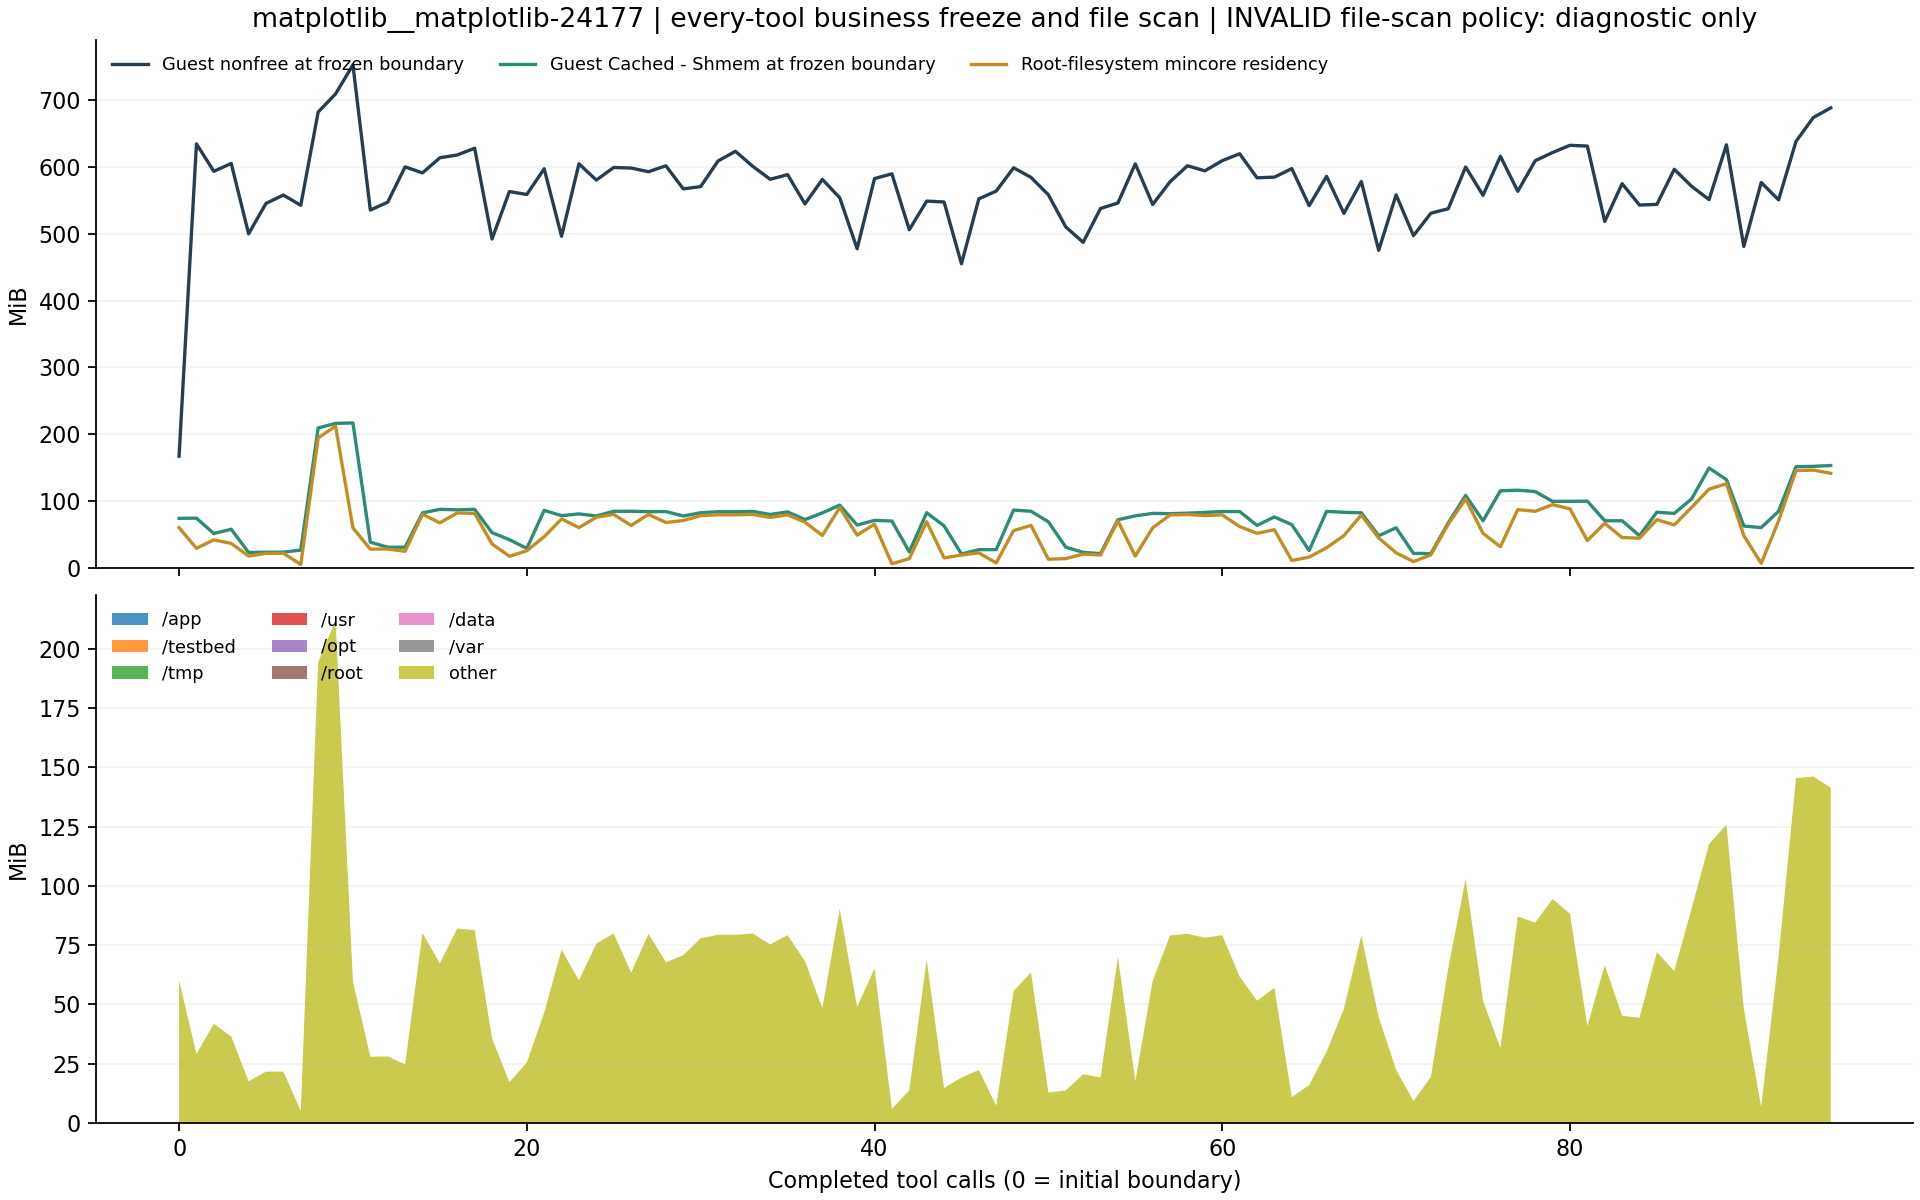

Source data for this figure (header and first rows):
after_step, resident_bytes, resident_pages, page_size_bytes, stable_resident_bytes, files, scan_seconds, status, changed_pages_or_files, business_frozen_verified, guest_file_cache_before_bytes, guest_file_cache_after_bytes, guest_buffers_before_bytes, guest_buffers_after_bytes, guest_slab_before_bytes, guest_slab_after_bytes, guest_nonfree_before_bytes, guest_nonfree_after_bytes, scan_errors, control_paths_excluded, scan_path_policy, boundary_control_seconds, app_resident_bytes, testbed_resident_bytes
0, 63049728, 15393, 4096, 63049728, 146060, 4.898, PASS, 0, True, 77631488, 77721600, 9781248, 176930816, 19816448, 339238912, 175140864, 651079680, 0, 0, legacy_double_slash_defect, 4.913, 0, 0
1, 30527488, 7453, 4096, 30527488, 146060, 2.048, PASS, 0, True, 77840384, 40112128, 176930816, 152248320, 338644992, 338907136, 665268224, 605401088, 0, 0, legacy_double_slash_defect, 2.062, 0, 0
2, 43835392, 10702, 4096, 43835392, 146060, 1.037, PASS, 0, True, 53768192, 53694464, 152252416, 154836992, 337956864, 343228416, 622174208, 631721984, 0, 0, legacy_double_slash_defect, 1.05, 0, 0
3, 38203392, 9327, 4096, 38203392, 146060, 2.816, PASS, 0, True, 60456960, 8933376, 147955712, 82489344, 338006016, 337965056, 634556416, 507105280, 0, 0, legacy_double_slash_defect, 2.833, 0, 0
4, 18399232, 4492, 4096, 18399232, 146060, 2.683, PASS, 0, True, 24014848, 18051072, 82493440, 119275520, 336302080, 340914176, 524095488, 557121536, 0, 0, legacy_double_slash_defect, 2.697, 0, 0
5, 22667264, 5534, 4096, 22667264, 146060, 1.854, PASS, 0, True, 24453120, 24342528, 119287808, 131145728, 336994304, 341532672, 571830272, 574611456, 0, 0, legacy_double_slash_defect, 1.868, 0, 0
6, 22716416, 5546, 4096, 22716416, 146060, 1.094, PASS, 0, True, 24461312, 27467776, 131145728, 131231744, 337256448, 340512768, 584933376, 583643136, 0, 0, legacy_double_slash_defect, 1.109, 0, 0
7, 5251072, 1282, 4096, 5251072, 146060, 3.16, PASS, 0, True, 27824128, 10264576, 131231744, 122466304, 337424384, 338718720, 568844288, 541134848, 0, 0, legacy_double_slash_defect, 3.174, 0, 0
8, 203743232, 49742, 4096, 203743232, 146182, 1.81, PASS, 0, True, 219357184, 200392704, 102662144, 114606080, 340074496, 343941120, 715128832, 739901440, 0, 0, legacy_double_slash_defect, 1.824, 0, 0
9, 222404608, 54298, 4096, 222404608, 146184, 1.507, PASS, 0, True, 226603008, 226709504, 114741248, 132108288, 340328448, 344281088, 743661568, 775401472, 0, 0, legacy_double_slash_defect, 1.521, 0, 0
10, 62550016, 15271, 4096, 62550016, 146184, 3.016, PASS, 0, True, 227303424, 21524480, 132108288, 108630016, 340836352, 341528576, 789078016, 533245952, 0, 0, legacy_double_slash_defect, 3.03, 0, 0
11, 29265920, 7145, 4096, 29265920, 146184, 1.973, PASS, 0, True, 40169472, 27463680, 108634112, 113868800, 340221952, 341512192, 561373184, 555425792, 0, 0, legacy_double_slash_defect, 1.987, 0, 0
12, 29417472, 7182, 4096, 29417472, 146184, 1.573, PASS, 0, True, 32210944, 32276480, 113872896, 174653440, 340561920, 346644480, 573734912, 624508928, 0, 0, legacy_double_slash_defect, 1.589, 0, 0
13, 25878528, 6318, 4096, 25878528, 146184, 1.783, PASS, 0, True, 32276480, 28471296, 174653440, 169361408, 342011904, 345026560, 629153792, 614100992, 0, 0, legacy_double_slash_defect, 1.799, 0, 0
14, 84013056, 20511, 4096, 84013056, 146186, 1.643, PASS, 0, True, 86118400, 86151168, 119623680, 145489920, 341487616, 342884352, 619753472, 646848512, 0, 0, legacy_double_slash_defect, 1.656, 0, 0
15, 70529024, 17219, 4096, 70529024, 146188, 1.05, PASS, 0, True, 91688960, 67137536, 145625088, 141565952, 341303296, 343322624, 643465216, 633569280, 0, 0, legacy_double_slash_defect, 1.064, 0, 0
16, 86028288, 21003, 4096, 86028288, 146190, 1.401, PASS, 0, True, 90951680, 90996736, 138358784, 145432576, 341385216, 346079232, 647843840, 655433728, 0, 0, legacy_double_slash_defect, 1.415, 0, 0
17, 85319680, 20830, 4096, 85319680, 146190, 1.022, PASS, 0, True, 91709440, 39686144, 145432576, 27332608, 341446656, 341733376, 658419712, 501772288, 0, 0, legacy_double_slash_defect, 1.037, 0, 0
18, 37404672, 9132, 4096, 37404672, 146190, 3.25, PASS, 0, True, 55136256, 41177088, 27443200, 123838464, 339357696, 344588288, 515964928, 574980096, 0, 0, legacy_double_slash_defect, 3.264, 0, 0
19, 18030592, 4402, 4096, 18030592, 146191, 1.71, PARTIAL, 1, True, 44077056, 21635072, 124116992, 121290752, 340533248, 341954560, 590462976, 568012800, 0, 0, legacy_double_slash_defect, 1.725, 0, 0
20, 26705920, 6520, 4096, 26705920, 146191, 1.067, PASS, 0, True, 30441472, 31514624, 121303040, 124628992, 340496384, 344821760, 585818112, 584495104, 0, 0, legacy_double_slash_defect, 1.081, 0, 0
21, 48738304, 11899, 4096, 48738304, 146191, 2.073, PASS, 0, True, 90054656, 45285376, 124706816, 117231616, 340676608, 341487616, 626212864, 586711040, 0, 0, legacy_double_slash_defect, 2.087, 0, 0
22, 76627968, 18708, 4096, 76627968, 146193, 3.211, PASS, 0, True, 81821696, 78008320, 25509888, 119386112, 338870272, 343371776, 520200192, 617226240, 0, 0, legacy_double_slash_defect, 3.226, 0, 0
23, 63021056, 15386, 4096, 63021056, 146193, 2.196, PASS, 0, True, 84557824, 64536576, 119386112, 124678144, 340525056, 342319104, 633999360, 605863936, 0, 0, legacy_double_slash_defect, 2.212, 0, 0
24, 79319040, 19365, 4096, 79319040, 146195, 1.389, PASS, 0, True, 81305600, 83832832, 109780992, 124866560, 340525056, 343674880, 608460800, 636071936, 0, 0, legacy_double_slash_defect, 1.403, 0, 0
25, 83808256, 20461, 4096, 83808256, 146197, 0.9887, PASS, 0, True, 88629248, 88657920, 124997632, 124993536, 340688896, 345677824, 628187136, 640880640, 0, 0, legacy_double_slash_defect, 1.003, 0, 0
26, 66486272, 16232, 4096, 66486272, 146199, 1.996, PASS, 0, True, 88666112, 70418432, 124993536, 119812096, 340680704, 342597632, 627294208, 613621760, 0, 0, legacy_double_slash_defect, 2.009, 0, 0
27, 83644416, 20421, 4096, 83644416, 146201, 1.176, PASS, 0, True, 88023040, 88199168, 119943168, 125001728, 340529152, 345993216, 621576192, 635469824, 0, 0, legacy_double_slash_defect, 1.19, 0, 0
28, 71110656, 17361, 4096, 71110656, 146203, 1.815, PASS, 0, True, 88207360, 64933888, 125001728, 107778048, 340742144, 340901888, 630837248, 587587584, 0, 0, legacy_double_slash_defect, 1.827, 0, 0
29, 74178560, 18110, 4096, 74178560, 146204, 1.557, PASS, 0, True, 81248256, 74137600, 107737088, 109707264, 340426752, 341823488, 594649088, 608841728, 0, 0, legacy_double_slash_defect, 1.572, 0, 0
30, 81661952, 19937, 4096, 81661952, 146206, 1.734, PASS, 0, True, 86355968, 86380544, 103510016, 124874752, 340639744, 342945792, 598200320, 628101120, 0, 0, legacy_double_slash_defect, 1.747, 0, 0
31, 83218432, 20317, 4096, 83218432, 146206, 0.9893, PASS, 0, True, 87957504, 87945216, 124874752, 124891136, 340545536, 345739264, 638423040, 639696896, 0, 0, legacy_double_slash_defect, 1.003, 0, 0
32, 83222528, 20318, 4096, 83222528, 146206, 1.051, PASS, 0, True, 87953408, 87957504, 124891136, 124887040, 340680704, 342716416, 653631488, 653631488, 0, 0, legacy_double_slash_defect, 1.066, 0, 0
33, 83800064, 20459, 4096, 83800064, 146208, 0.989, PASS, 0, True, 88436736, 88526848, 124887040, 124891136, 340705280, 346943488, 629948416, 639520768, 0, 0, legacy_double_slash_defect, 1.003, 0, 0
34, 78974976, 19281, 4096, 78974976, 146210, 1.28, PASS, 0, True, 83673088, 83574784, 109088768, 124841984, 340578304, 344305664, 609652736, 635142144, 0, 0, legacy_double_slash_defect, 1.294, 0, 0
35, 83070976, 20281, 4096, 83070976, 146212, 1.08, PASS, 0, True, 87703552, 87801856, 124809216, 124841984, 340725760, 343408640, 617017344, 617021440, 0, 0, legacy_double_slash_defect, 1.097, 0, 0
36, 71561216, 17471, 4096, 71561216, 146214, 2.185, PASS, 0, True, 75632640, 75649024, 78032896, 124952576, 340553728, 343150592, 571027456, 604364800, 0, 0, legacy_double_slash_defect, 2.198, 0, 0
37, 50741248, 12388, 4096, 50741248, 146216, 1.435, PASS, 0, True, 86126592, 49156096, 124964864, 83222528, 340840448, 342188032, 609509376, 558415872, 0, 0, legacy_double_slash_defect, 1.449, 0, 0
38, 94605312, 23097, 4096, 94605312, 146218, 1.975, PASS, 0, True, 98263040, 98226176, 83324928, 124338176, 340393984, 344350720, 580636672, 630956032, 0, 0, legacy_double_slash_defect, 1.989, 0, 0
39, 51257344, 12514, 4096, 51257344, 146220, 3.259, PASS, 0, True, 67018752, 53497856, 16175104, 122224640, 339304448, 341929984, 500641792, 582189056, 0, 0, legacy_double_slash_defect, 3.273, 0, 0
40, 68341760, 16685, 4096, 68341760, 146220, 1.661, PASS, 0, True, 74403840, 71274496, 122224640, 122515456, 340742144, 343597056, 610820096, 606613504, 0, 0, legacy_double_slash_defect, 1.676, 0, 0
41, 6254592, 1527, 4096, 6254592, 146220, 2.85, PASS, 0, True, 73412608, 7450624, 122515456, 81272832, 340746240, 341069824, 618225664, 510377984, 0, 0, legacy_double_slash_defect, 2.864, 0, 0
42, 14348288, 3503, 4096, 14348288, 146220, 2.952, PASS, 0, True, 25026560, 13287424, 81276928, 77017088, 339763200, 342474752, 530493440, 502366208, 0, 0, legacy_double_slash_defect, 2.967, 0, 0
43, 72216576, 17631, 4096, 72216576, 146220, 2.213, PASS, 0, True, 86437888, 73875456, 77156352, 117817344, 339505152, 341405696, 575393792, 615649280, 0, 0, legacy_double_slash_defect, 2.228, 0, 0
44, 15478784, 3779, 4096, 15478784, 146220, 2.483, PASS, 0, True, 65724416, 3866624, 77447168, 28200960, 339980288, 340713472, 574103552, 460816384, 0, 0, legacy_double_slash_defect, 2.498, 0, 0
45, 20037632, 4892, 4096, 20037632, 146220, 2.926, PASS, 0, True, 21676032, 27455488, 28209152, 124063744, 338694144, 344870912, 477044736, 568123392, 0, 0, legacy_double_slash_defect, 2.942, 0, 0
46, 23404544, 5714, 4096, 23404544, 146220, 0.9863, PASS, 0, True, 28405760, 28549120, 124063744, 124063744, 340713472, 344670208, 578957312, 577753088, 0, 0, legacy_double_slash_defect, 1, 0, 0
47, 7626752, 1862, 4096, 7626752, 146220, 2.592, PASS, 0, True, 28549120, 11751424, 124063744, 115818496, 340869120, 343646208, 591171584, 545181696, 0, 0, legacy_double_slash_defect, 2.607, 0, 0
48, 58310656, 14236, 4096, 58310656, 146220, 1.639, PASS, 0, True, 90529792, 55787520, 115822592, 95940608, 340566016, 341463040, 627757056, 581947392, 0, 0, legacy_double_slash_defect, 1.652, 0, 0
49, 66564096, 16251, 4096, 66564096, 146220, 1.811, PASS, 0, True, 88723456, 66187264, 95944704, 87302144, 340074496, 340414464, 612655104, 578105344, 0, 0, legacy_double_slash_defect, 1.826, 0, 0
50, 13430784, 3279, 4096, 13430784, 146220, 2.82, PASS, 0, True, 72134656, 9080832, 87302144, 81002496, 340054016, 341278720, 585330688, 514822144, 0, 0, legacy_double_slash_defect, 2.835, 0, 0
51, 14372864, 3509, 4096, 14372864, 146220, 3.708, PASS, 0, True, 32358400, 15085568, 80973824, 71888896, 339881984, 340594688, 534904832, 504057856, 0, 0, legacy_double_slash_defect, 3.724, 0, 0
52, 21532672, 5257, 4096, 21532672, 146220, 2.068, PASS, 0, True, 24211456, 12427264, 71888896, 105463808, 339505152, 342933504, 510767104, 546078720, 0, 0, legacy_double_slash_defect, 2.085, 0, 0
53, 20070400, 4900, 4096, 20070400, 146220, 1.504, PASS, 0, True, 22228992, 22253568, 105521152, 124149760, 340795392, 345329664, 563884032, 566939648, 0, 0, legacy_double_slash_defect, 1.518, 0, 0
54, 73465856, 17936, 4096, 73465856, 146224, 1.926, PASS, 0, True, 75358208, 78520320, 88260608, 124510208, 340439040, 344584192, 572502016, 614563840, 0, 0, legacy_double_slash_defect, 1.939, 0, 0
55, 18415616, 4496, 4096, 18415616, 146224, 3.103, PASS, 0, True, 81498112, 13070336, 85168128, 84619264, 340434944, 341676032, 633892864, 517513216, 0, 0, legacy_double_slash_defect, 3.119, 0, 0
56, 62832640, 15340, 4096, 62832640, 146224, 2.263, PASS, 0, True, 85348352, 64495616, 84795392, 122847232, 340094976, 342790144, 570097664, 594870272, 0, 0, legacy_double_slash_defect, 2.278, 0, 0
57, 82964480, 20255, 4096, 82964480, 146226, 1.035, PASS, 0, True, 84910080, 84983808, 122851328, 124567552, 340938752, 344555520, 605892608, 616976384, 0, 0, legacy_double_slash_defect, 1.049, 0, 0
58, 83668992, 20427, 4096, 83668992, 146226, 1.06, PASS, 0, True, 85696512, 85766144, 124567552, 124567552, 341110784, 345161728, 630910976, 632545280, 0, 0, legacy_double_slash_defect, 1.076, 0, 0
59, 81952768, 20008, 4096, 81952768, 146228, 1.11, PASS, 0, True, 86966272, 87011328, 118169600, 124387328, 340975616, 344780800, 622915584, 638386176, 0, 0, legacy_double_slash_defect, 1.122, 0, 0
... 36 more rows
